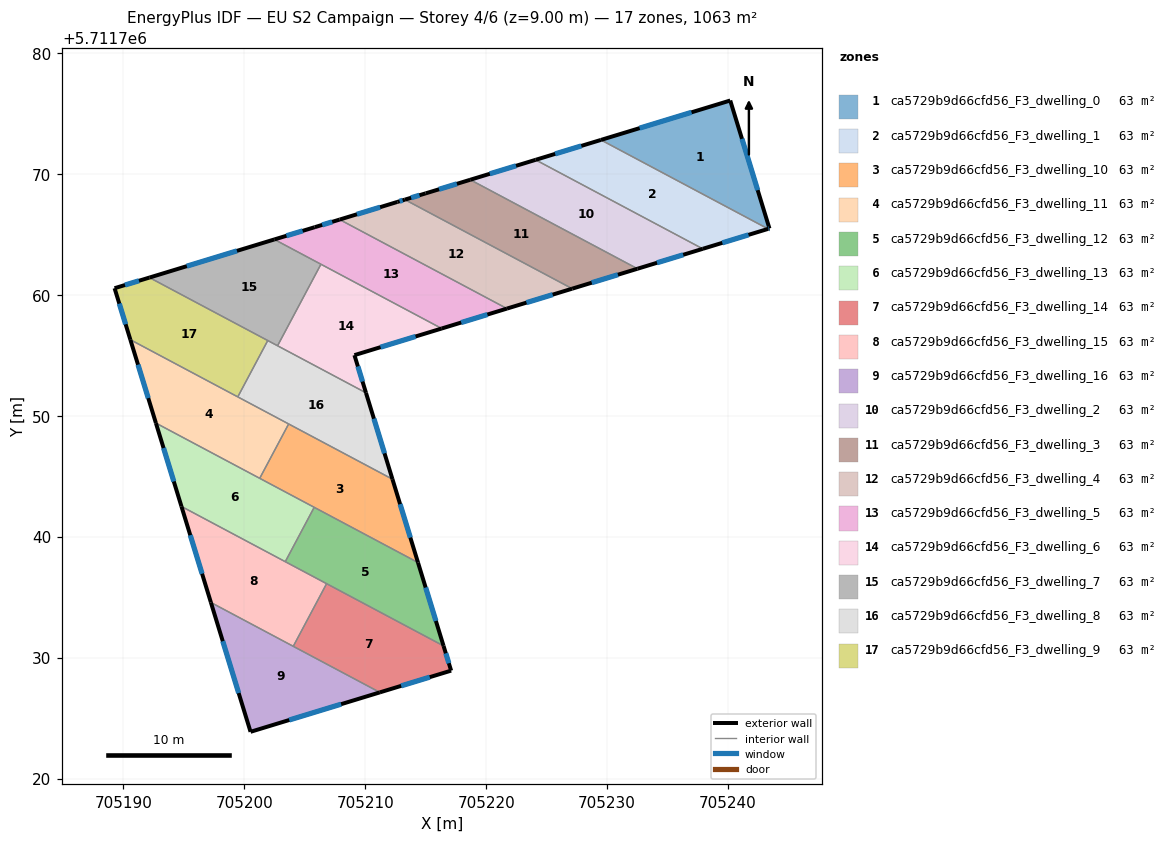
=== STOREY PLAN SPEC (per zone: floor XY polygon, exterior-wall plan segments, windows/doors) ===
zone 1: ca5729b9d66cfd56_F3_dwelling_0  (62.5 m²)
  floor: (705240.18, 5711776.08) (705243.43, 5711765.50) (705243.31, 5711765.47) (705229.49, 5711772.82)
  exterior wall: (705240.18, 5711776.08) – (705229.49, 5711772.82)  [11.2 m]
    window: (705236.98, 5711775.11) – (705232.69, 5711773.80)  [5.4 m²]
  exterior wall: (705243.43, 5711765.50) – (705240.18, 5711776.08)  [11.1 m]
    window: (705242.45, 5711768.67) – (705241.15, 5711772.92)  [5.3 m²]
  exterior wall: (705243.31, 5711765.47) – (705243.43, 5711765.50)  [0.1 m]
    window: (705243.35, 5711765.48) – (705243.39, 5711765.49)  [0.1 m²]
  interior walls: 1
zone 2: ca5729b9d66cfd56_F3_dwelling_1  (62.5 m²)
  floor: (705243.31, 5711765.47) (705237.91, 5711763.82) (705224.08, 5711771.18) (705229.49, 5711772.82)
  exterior wall: (705229.49, 5711772.82) – (705224.08, 5711771.18)  [5.6 m]
    window: (705227.87, 5711772.33) – (705225.70, 5711771.67)  [2.7 m²]
  exterior wall: (705237.91, 5711763.82) – (705243.31, 5711765.47)  [5.6 m]
    window: (705239.53, 5711764.31) – (705241.69, 5711764.97)  [2.7 m²]
  interior walls: 2
zone 3: ca5729b9d66cfd56_F3_dwelling_10  (62.5 m²)
  floor: (705212.25, 5711744.77) (705214.36, 5711737.87) (705201.27, 5711744.84) (705203.66, 5711749.33)
  exterior wall: (705214.36, 5711737.87) – (705212.25, 5711744.77)  [7.2 m]
    window: (705213.73, 5711739.94) – (705212.88, 5711742.70)  [3.5 m²]
  interior walls: 4
zone 4: ca5729b9d66cfd56_F3_dwelling_11  (62.5 m²)
  floor: (705203.66, 5711749.33) (705201.27, 5711744.84) (705192.69, 5711749.41) (705190.57, 5711756.30)
  exterior wall: (705190.57, 5711756.30) – (705192.69, 5711749.41)  [7.2 m]
    window: (705191.21, 5711754.24) – (705192.05, 5711751.47)  [3.5 m²]
  interior walls: 4
zone 5: ca5729b9d66cfd56_F3_dwelling_12  (62.5 m²)
  floor: (705214.36, 5711737.87) (705216.47, 5711730.98) (705203.38, 5711737.94) (705205.78, 5711742.44)
  exterior wall: (705216.47, 5711730.98) – (705214.36, 5711737.87)  [7.2 m]
    window: (705215.84, 5711733.04) – (705214.99, 5711735.81)  [3.5 m²]
  interior walls: 4
zone 6: ca5729b9d66cfd56_F3_dwelling_13  (62.5 m²)
  floor: (705205.78, 5711742.44) (705203.38, 5711737.94) (705194.80, 5711742.51) (705192.69, 5711749.41)
  exterior wall: (705192.69, 5711749.41) – (705194.80, 5711742.51)  [7.2 m]
    window: (705193.32, 5711747.34) – (705194.17, 5711744.58)  [3.5 m²]
  interior walls: 4
zone 7: ca5729b9d66cfd56_F3_dwelling_14  (62.5 m²)
  floor: (705216.47, 5711730.98) (705217.10, 5711728.93) (705211.20, 5711727.14) (705204.05, 5711730.95) (705206.80, 5711736.12)
  exterior wall: (705217.10, 5711728.93) – (705216.47, 5711730.98)  [2.1 m]
    window: (705216.91, 5711729.55) – (705216.66, 5711730.37)  [1.0 m²]
  exterior wall: (705211.20, 5711727.14) – (705217.10, 5711728.93)  [6.2 m]
    window: (705212.97, 5711727.67) – (705215.34, 5711728.40)  [3.0 m²]
  interior walls: 3
zone 8: ca5729b9d66cfd56_F3_dwelling_15  (62.5 m²)
  floor: (705206.80, 5711736.12) (705204.05, 5711730.95) (705197.23, 5711734.57) (705194.80, 5711742.51)
  exterior wall: (705194.80, 5711742.51) – (705197.23, 5711734.57)  [8.3 m]
    window: (705195.53, 5711740.13) – (705196.51, 5711736.95)  [4.0 m²]
  interior walls: 4
zone 9: ca5729b9d66cfd56_F3_dwelling_16  (62.5 m²)
  floor: (705211.20, 5711727.14) (705200.51, 5711723.88) (705197.23, 5711734.57)
  exterior wall: (705197.23, 5711734.57) – (705200.51, 5711723.88)  [11.2 m]
    window: (705198.22, 5711731.37) – (705199.53, 5711727.08)  [5.4 m²]
  exterior wall: (705200.51, 5711723.88) – (705211.20, 5711727.14)  [11.2 m]
    window: (705203.71, 5711724.85) – (705208.00, 5711726.16)  [5.4 m²]
  interior walls: 2
zone 10: ca5729b9d66cfd56_F3_dwelling_2  (62.5 m²)
  floor: (705237.91, 5711763.82) (705232.51, 5711762.17) (705218.68, 5711769.53) (705224.08, 5711771.18)
  exterior wall: (705224.08, 5711771.18) – (705218.68, 5711769.53)  [5.6 m]
    window: (705222.47, 5711770.68) – (705220.30, 5711770.02)  [2.7 m²]
  exterior wall: (705232.51, 5711762.17) – (705237.91, 5711763.82)  [5.6 m]
    window: (705234.13, 5711762.66) – (705236.29, 5711763.32)  [2.7 m²]
  interior walls: 2
zone 11: ca5729b9d66cfd56_F3_dwelling_3  (62.5 m²)
  floor: (705232.51, 5711762.17) (705227.11, 5711760.52) (705213.28, 5711767.88) (705215.00, 5711768.41) (705218.68, 5711769.53)
  exterior wall: (705227.11, 5711760.52) – (705232.51, 5711762.17)  [5.6 m]
    window: (705228.73, 5711761.02) – (705230.90, 5711761.68)  [2.7 m²]
  exterior wall: (705215.00, 5711768.41) – (705213.28, 5711767.88)  [1.8 m]
    window: (705214.48, 5711768.25) – (705213.79, 5711768.04)  [0.9 m²]
  exterior wall: (705218.68, 5711769.53) – (705215.00, 5711768.41)  [3.9 m]
    window: (705217.58, 5711769.19) – (705216.10, 5711768.74)  [1.9 m²]
  interior walls: 2
zone 12: ca5729b9d66cfd56_F3_dwelling_4  (62.5 m²)
  floor: (705227.11, 5711760.52) (705221.72, 5711758.88) (705207.88, 5711766.24) (705212.66, 5711767.70) (705213.28, 5711767.88)
  exterior wall: (705221.72, 5711758.88) – (705227.11, 5711760.52)  [5.6 m]
    window: (705223.33, 5711759.37) – (705225.50, 5711760.03)  [2.7 m²]
  exterior wall: (705212.66, 5711767.70) – (705207.88, 5711766.24)  [5.0 m]
    window: (705211.23, 5711767.26) – (705209.31, 5711766.67)  [2.4 m²]
  exterior wall: (705213.28, 5711767.88) – (705212.66, 5711767.70)  [0.7 m]
    window: (705213.09, 5711767.83) – (705212.84, 5711767.75)  [0.3 m²]
  interior walls: 2
zone 13: ca5729b9d66cfd56_F3_dwelling_5  (62.5 m²)
  floor: (705221.72, 5711758.88) (705216.32, 5711757.23) (705202.48, 5711764.59) (705205.82, 5711765.61) (705207.88, 5711766.24)
  exterior wall: (705216.32, 5711757.23) – (705221.72, 5711758.88)  [5.6 m]
    window: (705217.94, 5711757.72) – (705220.10, 5711758.38)  [2.7 m²]
  exterior wall: (705205.82, 5711765.61) – (705202.48, 5711764.59)  [3.5 m]
    window: (705204.82, 5711765.30) – (705203.48, 5711764.90)  [1.7 m²]
  exterior wall: (705207.88, 5711766.24) – (705205.82, 5711765.61)  [2.2 m]
    window: (705207.26, 5711766.05) – (705206.44, 5711765.79)  [1.0 m²]
  interior walls: 3
zone 14: ca5729b9d66cfd56_F3_dwelling_6  (62.5 m²)
  floor: (705216.32, 5711757.23) (705209.10, 5711755.03) (705210.06, 5711751.91) (705202.75, 5711755.80) (705206.33, 5711762.54)
  exterior wall: (705209.10, 5711755.03) – (705216.32, 5711757.23)  [7.5 m]
    window: (705211.26, 5711755.68) – (705214.16, 5711756.57)  [3.6 m²]
  exterior wall: (705210.06, 5711751.91) – (705209.10, 5711755.03)  [3.3 m]
    window: (705209.77, 5711752.84) – (705209.39, 5711754.09)  [1.6 m²]
  interior walls: 3
zone 15: ca5729b9d66cfd56_F3_dwelling_7  (62.5 m²)
  floor: (705206.33, 5711762.54) (705202.75, 5711755.80) (705192.15, 5711761.44) (705202.48, 5711764.59)
  exterior wall: (705202.48, 5711764.59) – (705192.15, 5711761.44)  [10.8 m]
    window: (705199.39, 5711763.65) – (705195.24, 5711762.38)  [5.2 m²]
  interior walls: 4
zone 16: ca5729b9d66cfd56_F3_dwelling_8  (62.5 m²)
  floor: (705210.06, 5711751.91) (705212.25, 5711744.77) (705199.46, 5711751.57) (705201.94, 5711756.23)
  exterior wall: (705212.25, 5711744.77) – (705210.06, 5711751.91)  [7.5 m]
    window: (705211.59, 5711746.90) – (705210.71, 5711749.77)  [3.6 m²]
  interior walls: 5
zone 17: ca5729b9d66cfd56_F3_dwelling_9  (62.5 m²)
  floor: (705201.94, 5711756.23) (705199.46, 5711751.57) (705190.57, 5711756.30) (705189.27, 5711760.56) (705192.15, 5711761.44)
  exterior wall: (705189.27, 5711760.56) – (705190.57, 5711756.30)  [4.5 m]
    window: (705189.66, 5711759.29) – (705190.18, 5711757.58)  [2.2 m²]
  exterior wall: (705192.15, 5711761.44) – (705189.27, 5711760.56)  [3.0 m]
    window: (705191.29, 5711761.18) – (705190.13, 5711760.82)  [1.5 m²]
  interior walls: 3

=== DERIVED (storey summary) ===
Building: EU S2 Campaign
Storey: 4 of 6  (floor level z = 9.00 m)
Storey gross floor area: 1062.9 m²
Zones on this storey: 17
  - ca5729b9d66cfd56_F3_dwelling_0: floor 62.5 m²; exterior wall 22.4 m (67.1 m²); 3 window(s) 10.8 m²; WWR 16.1%
  - ca5729b9d66cfd56_F3_dwelling_1: floor 62.5 m²; exterior wall 11.3 m (33.9 m²); 2 window(s) 5.5 m²; WWR 16.1%
  - ca5729b9d66cfd56_F3_dwelling_10: floor 62.5 m²; exterior wall 7.2 m (21.6 m²); 1 window(s) 3.5 m²; WWR 16.1%
  - ca5729b9d66cfd56_F3_dwelling_11: floor 62.5 m²; exterior wall 7.2 m (21.6 m²); 1 window(s) 3.5 m²; WWR 16.1%
  - ca5729b9d66cfd56_F3_dwelling_12: floor 62.5 m²; exterior wall 7.2 m (21.6 m²); 1 window(s) 3.5 m²; WWR 16.1%
  - ca5729b9d66cfd56_F3_dwelling_13: floor 62.5 m²; exterior wall 7.2 m (21.6 m²); 1 window(s) 3.5 m²; WWR 16.1%
  - ca5729b9d66cfd56_F3_dwelling_14: floor 62.5 m²; exterior wall 8.3 m (24.9 m²); 2 window(s) 4.0 m²; WWR 16.1%
  - ca5729b9d66cfd56_F3_dwelling_15: floor 62.5 m²; exterior wall 8.3 m (24.9 m²); 1 window(s) 4.0 m²; WWR 16.1%
  - ca5729b9d66cfd56_F3_dwelling_16: floor 62.5 m²; exterior wall 22.4 m (67.1 m²); 2 window(s) 10.8 m²; WWR 16.1%
  - ca5729b9d66cfd56_F3_dwelling_2: floor 62.5 m²; exterior wall 11.3 m (33.9 m²); 2 window(s) 5.5 m²; WWR 16.1%
  - ca5729b9d66cfd56_F3_dwelling_3: floor 62.5 m²; exterior wall 11.3 m (33.9 m²); 3 window(s) 5.5 m²; WWR 16.1%
  - ca5729b9d66cfd56_F3_dwelling_4: floor 62.5 m²; exterior wall 11.3 m (33.9 m²); 3 window(s) 5.5 m²; WWR 16.1%
  - ca5729b9d66cfd56_F3_dwelling_5: floor 62.5 m²; exterior wall 11.3 m (33.9 m²); 3 window(s) 5.5 m²; WWR 16.1%
  - ca5729b9d66cfd56_F3_dwelling_6: floor 62.5 m²; exterior wall 10.8 m (32.4 m²); 2 window(s) 5.2 m²; WWR 16.1%
  - ca5729b9d66cfd56_F3_dwelling_7: floor 62.5 m²; exterior wall 10.8 m (32.4 m²); 1 window(s) 5.2 m²; WWR 16.1%
  - ca5729b9d66cfd56_F3_dwelling_8: floor 62.5 m²; exterior wall 7.5 m (22.4 m²); 1 window(s) 3.6 m²; WWR 16.1%
  - ca5729b9d66cfd56_F3_dwelling_9: floor 62.5 m²; exterior wall 7.5 m (22.4 m²); 2 window(s) 3.6 m²; WWR 16.1%
Zone adjacency (shared interzone walls):
  - ca5729b9d66cfd56_F3_dwelling_0 ↔ ca5729b9d66cfd56_F3_dwelling_1
  - ca5729b9d66cfd56_F3_dwelling_1 ↔ ca5729b9d66cfd56_F3_dwelling_2
  - ca5729b9d66cfd56_F3_dwelling_10 ↔ ca5729b9d66cfd56_F3_dwelling_11
  - ca5729b9d66cfd56_F3_dwelling_10 ↔ ca5729b9d66cfd56_F3_dwelling_12
  - ca5729b9d66cfd56_F3_dwelling_10 ↔ ca5729b9d66cfd56_F3_dwelling_13
  - ca5729b9d66cfd56_F3_dwelling_10 ↔ ca5729b9d66cfd56_F3_dwelling_8
  - ca5729b9d66cfd56_F3_dwelling_11 ↔ ca5729b9d66cfd56_F3_dwelling_13
  - ca5729b9d66cfd56_F3_dwelling_11 ↔ ca5729b9d66cfd56_F3_dwelling_8
  - ca5729b9d66cfd56_F3_dwelling_11 ↔ ca5729b9d66cfd56_F3_dwelling_9
  - ca5729b9d66cfd56_F3_dwelling_12 ↔ ca5729b9d66cfd56_F3_dwelling_13
  - ca5729b9d66cfd56_F3_dwelling_12 ↔ ca5729b9d66cfd56_F3_dwelling_14
  - ca5729b9d66cfd56_F3_dwelling_12 ↔ ca5729b9d66cfd56_F3_dwelling_15
  - ca5729b9d66cfd56_F3_dwelling_13 ↔ ca5729b9d66cfd56_F3_dwelling_15
  - ca5729b9d66cfd56_F3_dwelling_14 ↔ ca5729b9d66cfd56_F3_dwelling_15
  - ca5729b9d66cfd56_F3_dwelling_14 ↔ ca5729b9d66cfd56_F3_dwelling_16
  - ca5729b9d66cfd56_F3_dwelling_15 ↔ ca5729b9d66cfd56_F3_dwelling_16
  - ca5729b9d66cfd56_F3_dwelling_2 ↔ ca5729b9d66cfd56_F3_dwelling_3
  - ca5729b9d66cfd56_F3_dwelling_3 ↔ ca5729b9d66cfd56_F3_dwelling_4
  - ca5729b9d66cfd56_F3_dwelling_4 ↔ ca5729b9d66cfd56_F3_dwelling_5
  - ca5729b9d66cfd56_F3_dwelling_5 ↔ ca5729b9d66cfd56_F3_dwelling_6
  - ca5729b9d66cfd56_F3_dwelling_5 ↔ ca5729b9d66cfd56_F3_dwelling_7
  - ca5729b9d66cfd56_F3_dwelling_6 ↔ ca5729b9d66cfd56_F3_dwelling_7
  - ca5729b9d66cfd56_F3_dwelling_6 ↔ ca5729b9d66cfd56_F3_dwelling_8
  - ca5729b9d66cfd56_F3_dwelling_7 ↔ ca5729b9d66cfd56_F3_dwelling_8
  - ca5729b9d66cfd56_F3_dwelling_7 ↔ ca5729b9d66cfd56_F3_dwelling_9
  - ca5729b9d66cfd56_F3_dwelling_8 ↔ ca5729b9d66cfd56_F3_dwelling_9